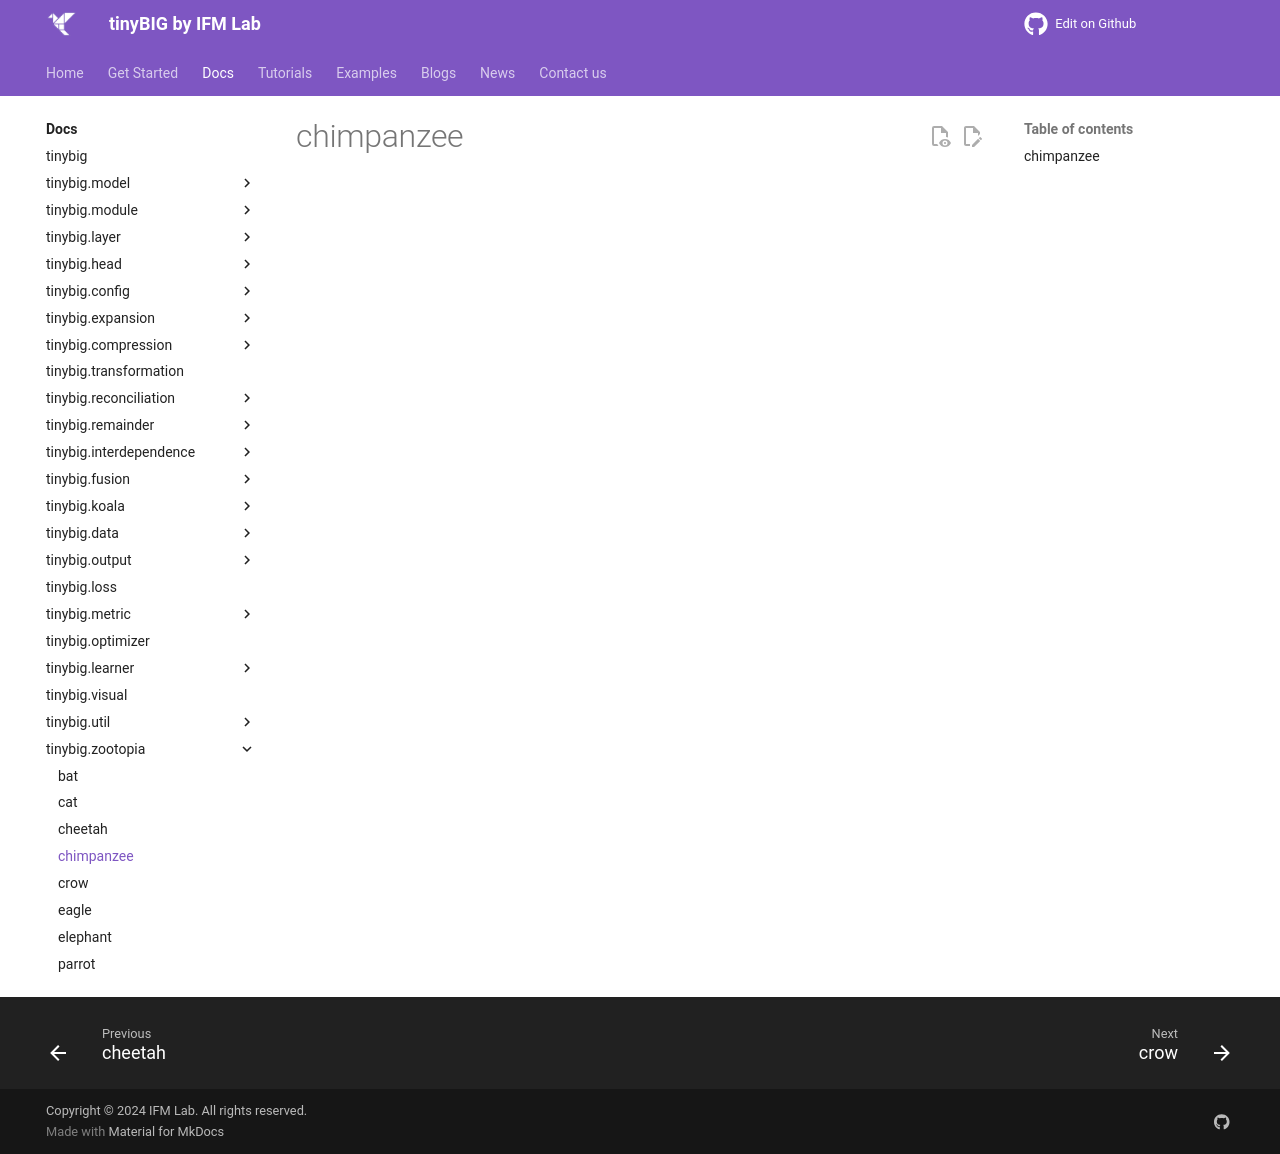

repository: jwzhanggy/tinyBIG · page: documentations/zootopia/chimpanzee/index.html · generator: mkdocs

# chimpanzee

::: tinybig.zootopia.chimpanzee
